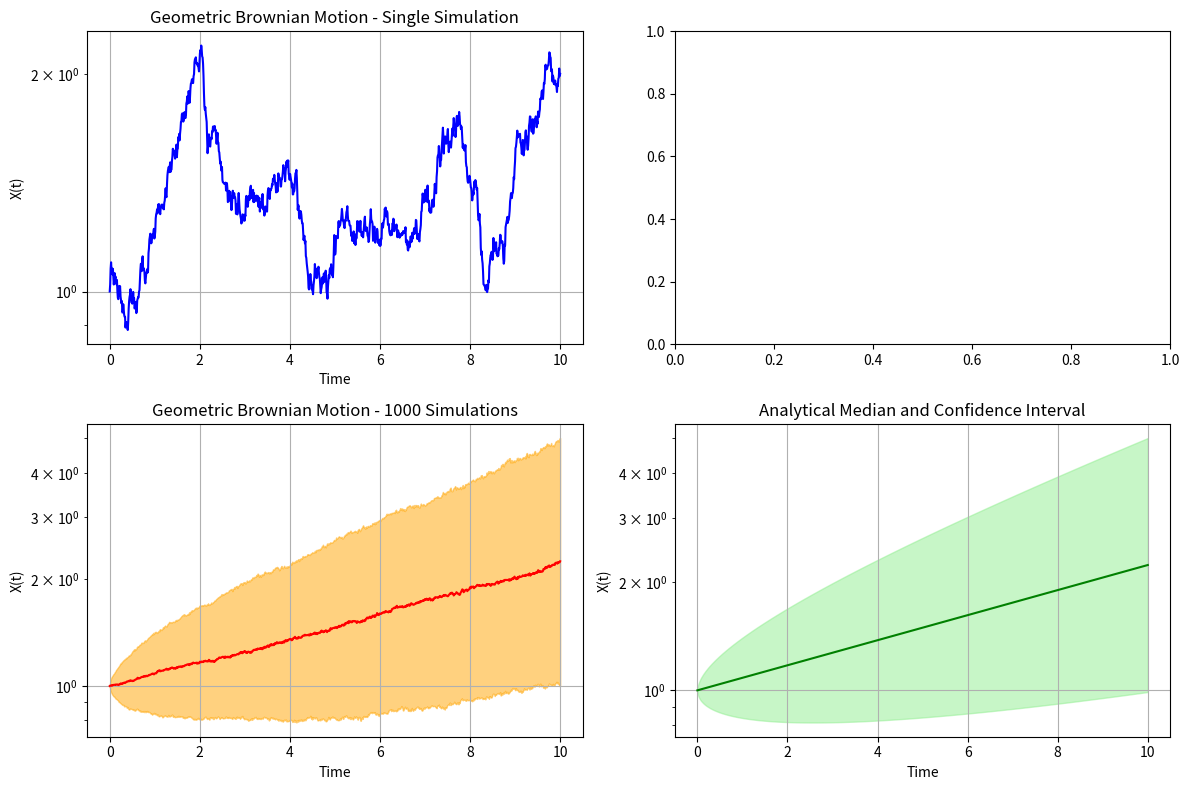

Python code for this plot:
import matplotlib.pyplot as plt
import numpy as np
from scipy.stats import norm


def main():
    # Parameters
    mu = +0.1  # Drift coefficient
    sigma = 0.2  # Diffusion coefficient

    X0 = 1.0  # Initial value
    T = 10.0  # Time horizon
    dt = 1e-2  # Time step

    # Perform a single simulation
    t, X = single_simulation(X0, T, dt, mu, sigma)
    # Do multiple simulations
    N_simulations = 1000
    all_X = np.zeros((N_simulations, len(t)))
    for i in range(N_simulations):
        _, X_sim = single_simulation(X0, T, dt, mu, sigma)
        all_X[i, :] = X_sim

    # Plot results
    fig, ((ax1, ax2), (ax3, ax4)) = plt.subplots(2, 2, figsize=(12, 8))
    ax1.plot(t, X, color='blue')
    ax1.set_title("Geometric Brownian Motion - Single Simulation")
    ax1.set_xlabel("Time")
    ax1.set_ylabel("X(t)")
    ax1.set_yscale('log')
    ax1.grid()

    #ax2.plot(t, all_X.T, color='lightgray', alpha=0.5)
    # plot numerical median
    numerical_median = np.median(all_X, axis=0)
    ax3.plot(t, numerical_median, color='red', label='Numerical Median')
    # Use data to plot 80% confidence interval
    confidence_level = 0.8
    lower_bound = np.percentile(all_X, (1 - confidence_level) / 2 * 100,
                                axis=0)
    upper_bound = np.percentile(all_X, (1 + confidence_level) / 2 * 100,
                                axis=0)
    ax3.fill_between(t,
                     lower_bound,
                     upper_bound,
                     color='orange',
                     alpha=0.5,
                     label='90% Confidence Interval')
    ax3.set_title(f"Geometric Brownian Motion - {N_simulations} Simulations")
    ax3.set_xlabel("Time")
    ax3.set_ylabel("X(t)")
    ax3.grid()
    #ax2.set_ylim(0, 20)
    ax3.set_yscale('log')

    # Plot the analytical median and confidence interval
    median = median_analytical(X0, t, mu, sigma)
    lower_ci, upper_ci = confidence_interval_analytical(
        X0, t, mu, sigma, confidence_level)
    ax4.plot(t, median, color='green', label='Analytical Median')
    ax4.fill_between(t,
                     lower_ci,
                     upper_ci,
                     color='lightgreen',
                     alpha=0.5,
                     label='Analytical 90% CI')
    ax4.set_title("Analytical Median and Confidence Interval")
    ax4.set_xlabel("Time")
    ax4.set_ylabel("X(t)")
    ax4.set_yscale('log')
    ax4.grid()

    plt.tight_layout()

    # Calculate the probability that X(T) < threshold for different time steps
    threshold = 1e0
    threshold = median_analytical(
        X0, T, mu, sigma)  # Use the analytical median as threshold
    analytical_prob = norm.cdf(
        (np.log(threshold / X0) -
         (mu - 0.5 * sigma**2) * T) / (sigma * np.sqrt(T)))
    numerical_prob = np.mean(all_X[:, -1] < threshold)
    print(f"Numerical Probability X(T) < {threshold}: {numerical_prob:.4f}")
    print(f"Analytical Probability X(T) < {threshold}: {analytical_prob:.4f}")

    plt.show()

    return


def median_analytical(X0, t, mu, sigma):
    """Calculate the median of X(t) analytically."""
    return X0 * np.exp((mu - 0.5 * sigma**2) * t)


def confidence_interval_analytical(X0, t, mu, sigma, confidence_level=0.9):
    u = np.exp(sigma * np.sqrt(t) * norm.ppf(
        (1 + confidence_level) / 2)) * median_analytical(X0, t, mu, sigma)
    l = np.exp(sigma * np.sqrt(t) * norm.ppf(
        (1 - confidence_level) / 2)) * median_analytical(X0, t, mu, sigma)
    return l, u


def single_simulation(X0, T, dt, mu, sigma, random_seed=None):
    """Perform a single simulation of Geometric Brownian Motion."""
    N = int(T / dt)  # Number of time steps
    t = np.linspace(0, T, N)  # Time vector
    X = np.zeros(N)  # Initialize array for X values
    X[0] = X0  # Set initial condition
    np.random.seed(random_seed)

    for i in range(1, N):
        X[i] = X[i - 1] + dX(X[i - 1], dt, mu, sigma)

    return t, X


def dX(X, dt, mu, sigma):
    """Compute the increment dX for Geometric Brownian Motion."""
    # How to use random seed for reproducibility? We can set the random seed at the beginning of the simulation.
    dW = np.sqrt(dt) * np.random.normal(0, 1)
    return mu * X * dt + sigma * X * dW


if __name__ == "__main__":
    main()
